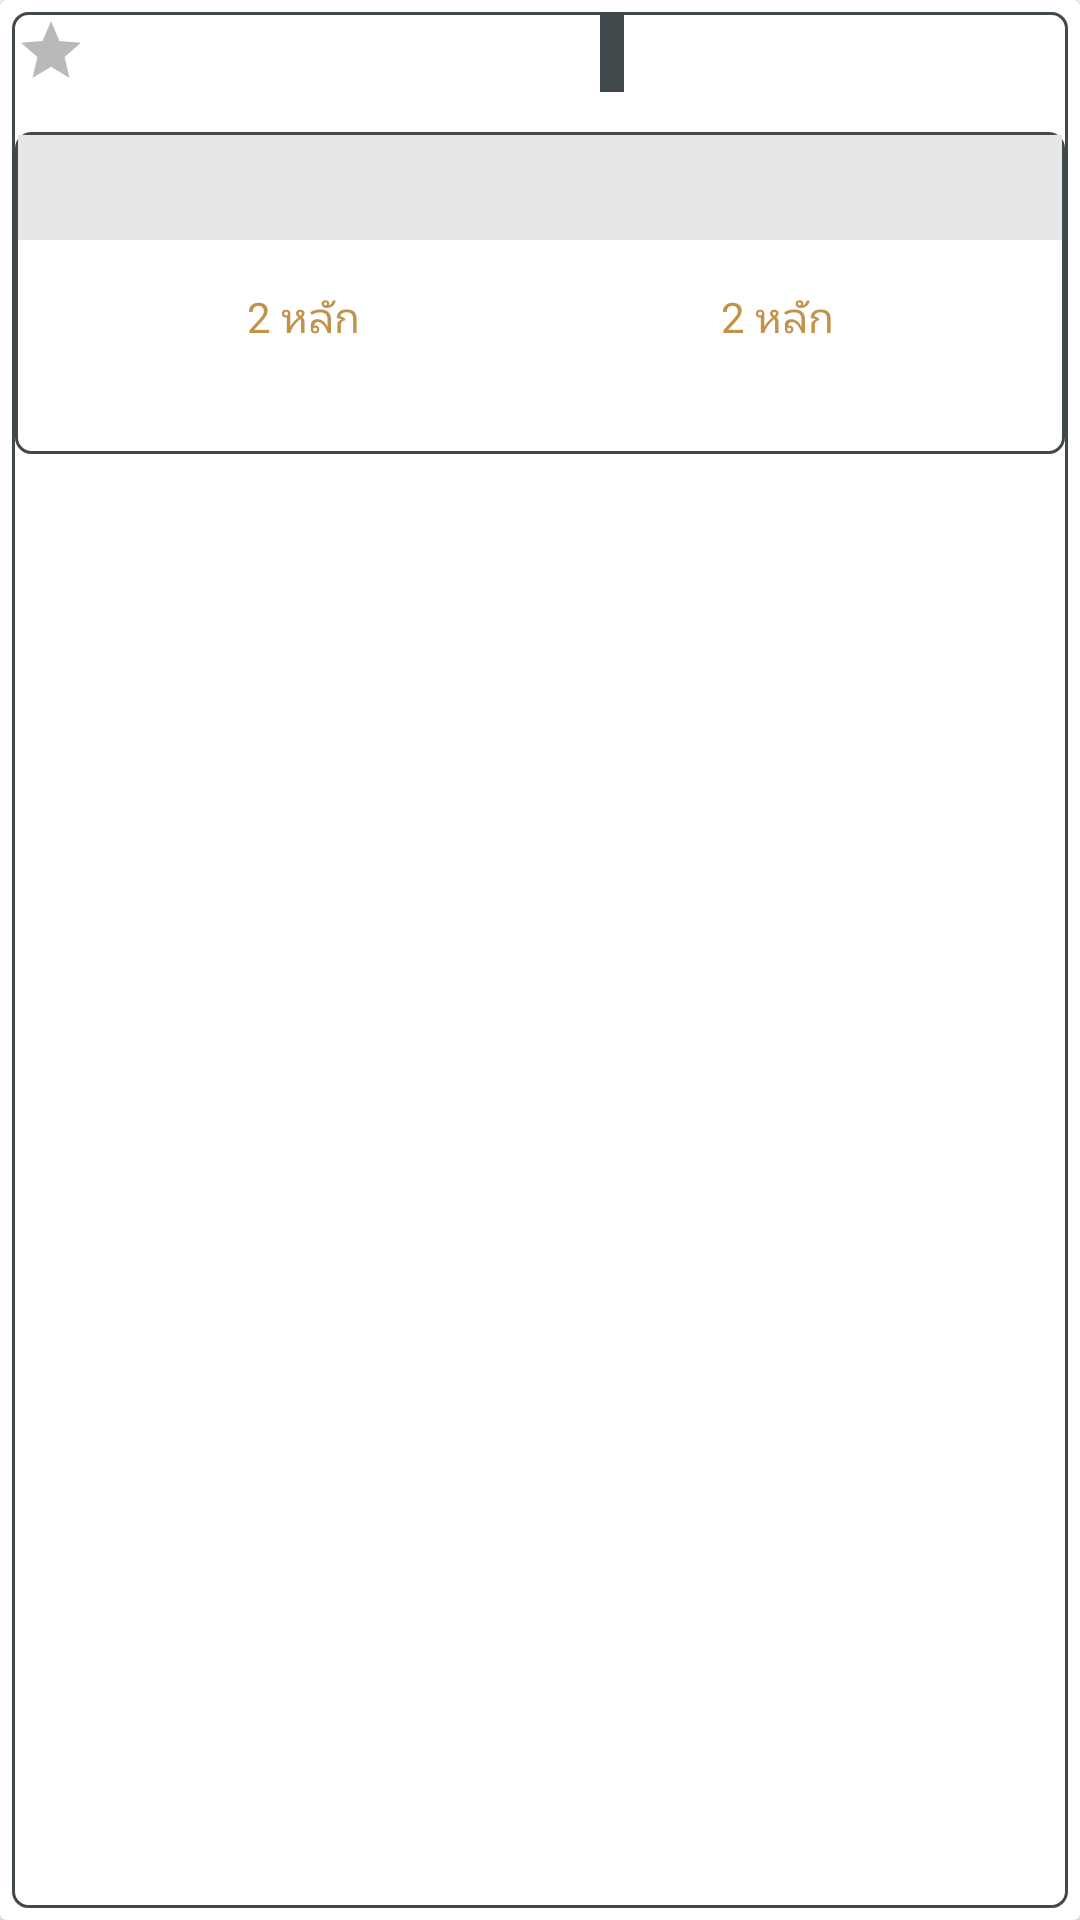

Produce the Android XML layout that renders to this screen, including the resource entries it uses.
<!-- AndroidManifest.xml: application theme AppTheme -->
<!-- res/layout/each_thai_stock.xml -->
<?xml version="1.0" encoding="utf-8"?>
<androidx.cardview.widget.CardView  xmlns:android="http://schemas.android.com/apk/res/android"

    xmlns:app="http://schemas.android.com/apk/res-auto"
    xmlns:tools="http://schemas.android.com/tools"
    android:layout_width="match_parent"
    android:layout_height="wrap_content">

    <androidx.constraintlayout.widget.ConstraintLayout
      android:background="@drawable/ring_black"
        android:layout_margin="4dp"
        android:layout_width="match_parent"
        android:layout_height="match_parent">

        <ImageView

            android:id="@+id/color"
            android:layout_width="wrap_content"
            android:layout_height="wrap_content"
            android:scaleType="centerCrop"
            app:layout_constraintStart_toStartOf="parent"
            app:layout_constraintTop_toTopOf="parent"
            android:src="@drawable/ic_baseline_star_24" />

        <TextView
            android:id="@+id/tvThaiName"
            android:layout_width="wrap_content"
            android:layout_height="0dp"
            android:layout_marginStart="8dp"
            android:gravity="center"
            android:padding="8dp"

         app:layout_constraintStart_toEndOf="@id/color"

            app:layout_constraintTop_toTopOf="parent" />

        <TextView
            android:id="@+id/tvDate"
            android:layout_width="wrap_content"
            android:layout_height="wrap_content"
            android:background="@color/colorBlack"
            android:gravity="center"
            android:padding="4dp"

            android:textColor="@color/colorWhite"
            app:layout_constraintBottom_toBottomOf="@id/color"
            app:layout_constraintEnd_toEndOf="parent"
            app:layout_constraintStart_toEndOf="@id/tvThaiName"
            app:layout_constraintTop_toTopOf="parent" />

      <LinearLayout
          android:layout_marginTop="4dp"
          app:layout_constraintEnd_toEndOf="parent"
          app:layout_constraintStart_toStartOf="parent"
          app:layout_constraintTop_toBottomOf="@+id/tvThaiName"
          android:layout_width="match_parent"
          android:layout_height="wrap_content">
          <androidx.constraintlayout.widget.ConstraintLayout
             android:background="@drawable/ring_black"
              android:layout_width="match_parent"
              android:layout_height="wrap_content">

              <TextView
                  android:id="@+id/tvCountryName"
                  android:layout_width="0dp"
                  android:layout_height="wrap_content"
                  android:background="@color/colorAssh"
                  android:gravity="center"
                  android:padding="8dp"
                  app:layout_constraintEnd_toEndOf="parent"

                  app:layout_constraintStart_toStartOf="parent"
                  app:layout_constraintTop_toTopOf="parent">

              </TextView>

              <GridLayout
                  android:columnCount="2"
                  android:rowCount="2"
                  android:id="@+id/linearLayout1"
                  android:layout_width="0dp"
                  android:layout_height="wrap_content"
                  android:layout_margin="8dp"


                  android:padding="8dp"
                  android:layout_marginBottom="8dp"
                  app:layout_constraintBottom_toBottomOf="parent"
                  app:layout_constraintEnd_toEndOf="parent"

               app:layout_constraintStart_toStartOf="parent"
                  app:layout_constraintTop_toBottomOf="@id/tvCountryName">

                  <TextView
                      android:layout_columnWeight="1"
                      android:layout_rowWeight="1"
                      android:layout_column="0"
                      android:layout_row="0"

                      android:id="@+id/runningNumberFrontTwoTitle"


                      android:gravity="center"
                      android:text="2 หลัก"
                      android:textColor="@color/colorGolden" />

                  <TextView
                      android:layout_columnWeight="1"
                      android:layout_rowWeight="1"
                      android:layout_row="1"
                      android:layout_column="0"
                      android:id="@+id/tvTwoDigit"
                      android:gravity="center"
                     />
                  <TextView
                      android:layout_columnWeight="1"
                      android:layout_rowWeight="1"
                      android:layout_column="1"
                      android:layout_row="0"




                      android:gravity="center"
                      android:text="2 หลัก"
                      android:textColor="@color/colorGolden" />

                  <TextView
                      android:layout_columnWeight="1"
                      android:layout_rowWeight="1"
                      android:layout_row="1"
                      android:layout_column="1"
                      android:id="@+id/tvThaiStockThreeDigit"
                      android:gravity="center"
                     />
              </GridLayout>


          </androidx.constraintlayout.widget.ConstraintLayout>
      </LinearLayout>


    </androidx.constraintlayout.widget.ConstraintLayout>
</androidx.cardview.widget.CardView>
<!-- resources referenced by this layout -->
<resources>
  <color name="colorAssh">#E8E7E7</color>
  <color name="colorBlack">#42494c</color>
  <color name="colorGolden">#c1934a</color>
  <color name="colorWhite">#FFFFFF</color>
  <!-- drawable ic_baseline_star_24 (drawable) -->
  <vector android:height="24dp" android:tint="#B9B9B9"
      android:viewportHeight="24" android:viewportWidth="24"
      android:width="24dp" xmlns:android="http://schemas.android.com/apk/res/android">
      <path android:fillColor="@android:color/white" android:pathData="M12,17.27L18.18,21l-1.64,-7.03L22,9.24l-7.19,-0.61L12,2 9.19,8.63 2,9.24l5.46,4.73L5.82,21z"/>
  </vector>
  <!-- drawable ring_black (drawable) -->
  <?xml version="1.0" encoding="utf-8"?>
  <shape xmlns:android="http://schemas.android.com/apk/res/android" >
      <stroke
          android:width="1dp"
          android:color="@color/colorBlack" />
  
      <solid android:color="#ffffff" />
  
      <padding
          android:left="1dp"
          android:right="1dp"
          android:bottom="1dp"
          android:top="1dp" />
  
      <corners android:radius="5dp" />
  </shape>
  <style name="AppTheme" parent="Theme.AppCompat.Light.NoActionBar">
          
          <item name="colorPrimary">@color/colorPrimary</item>
          <item name="colorPrimaryDark">@color/colorPrimaryDark</item>
          <item name="colorAccent">@color/colorAccent</item>
      </style>
  <color name="colorPrimary">#6200EE</color>
  <color name="colorPrimaryDark">#3700B3</color>
  <color name="colorAccent">#03DAC5</color>
</resources>
